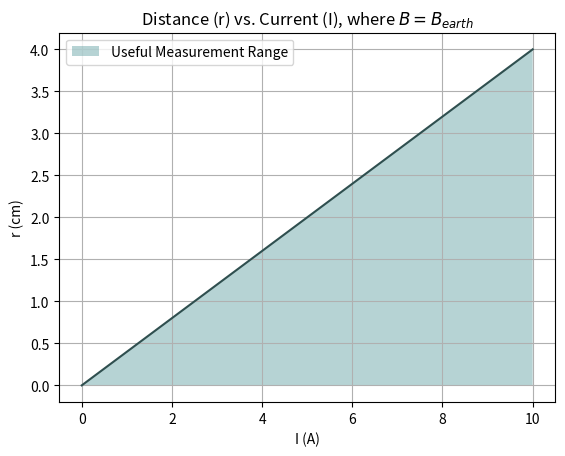

Write Python code to recreate this figure.
import numpy as np
from scipy.constants import mu_0
from matplotlib.pyplot import figure, show

#define parameters
I = np.linspace(0,10,100)
r = (mu_0*I/np.pi)*10**4
r_cm = 100*r

B = "$B = B_{earth}$"

#plot figure
fig = figure()
ax = fig.add_subplot(1, 1, 1)

ax.plot(I, r_cm, color='darkslategrey')     #plot relation
ax.fill_between([0,10], [0, 4], 0, facecolor='cadetblue',
                alpha=0.45, label='Useful Measurement Range') #plot useful measurement range

ax.grid(True)
ax.set_xlabel("I (A)")
ax.set_ylabel("r (cm)")
ax.set_title(f"Distance (r) vs. Current (I), where {B}")
ax.legend()
show()